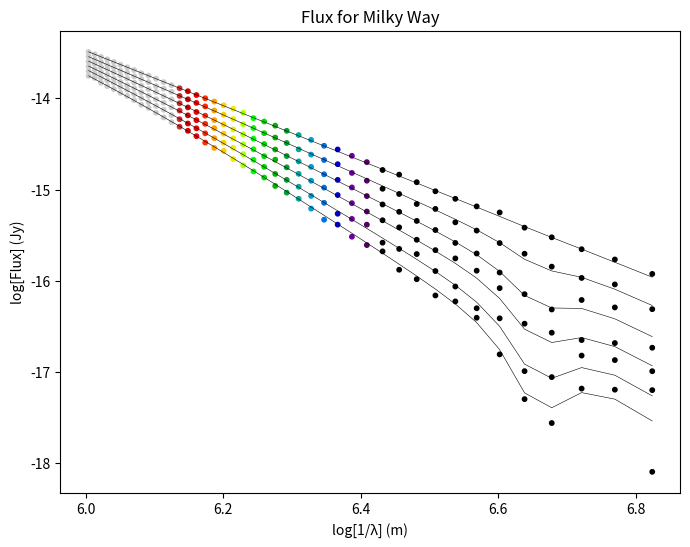

Source code (Python):
import numpy as np
import matplotlib.pyplot as plt
from scipy.optimize import curve_fit

# wavelengths
wavelength = np.arange(1500*(10**(-10)), 10000*(10**(-10)), 200*(10**(-10))) # range of wavelengths (microns)
c = 3*(10**8) # speed of light (metres per second)
freq = c/wavelength # frequency of light (hertz)

class parameters: # define a set of parameters for the curve
    def __init__(self, a, b, lam, n):
        self.a = a
        self.b = b
        self.lam = lam
        self.n = n

# milky way parameters
bkg = parameters(165.0, 90.0, 0.047, 2.0) # parameters for BKG
fuv = parameters(14.0, 4.0, 0.08, 6.5) # parameters for FUV
fi = parameters(0.045, -1.95, 0.22, 2.0) # parameters for 2175 angstrom feature
fii = parameters(0.002, -1.95, 9.7, 2.0) # parameters for 9.7 micrometer feature
fiii = parameters(0.002, -1.8, 18.0, 2.0) # parameters for 18 micrometer feature
fir = parameters(0.012, 0.0, 25.0, 2.0) # parameters for FIR

def term(wavelen, parameters): # a single term in the extinction curve equation
    microns = wavelen*10**(6)
    a = parameters.a
    b = parameters.b
    lam = parameters.lam
    n = parameters.n
    return a/((microns/lam)**n + (lam/microns)**n + b)

# add all terms of the extinction curve equation
def eta(wavelen):
    return term(wavelen, bkg) + term(wavelen, fuv) + term(wavelen, fi) + term(wavelen, fii)  + term(wavelen, fiii) + term(wavelen, fir)

v = 5500*(10**(-10))
rv = 3.08

def flux(wavelength, ext):
    av = rv*ext
    alambda = (eta(wavelength)/eta(v))*av
    tau = alambda/1.086
    initialflux = wavelength
    flux = initialflux*(np.e**(-1*tau))
    fluxjansky = flux*((wavelength)**2)*3.34*(10**(4))
    return fluxjansky

def addnoise(wavelength, ext):
    noise = np.random.normal(0, np.sqrt(flux(wavelength, ext))*10**(-9))
    return flux(wavelength, ext) + noise

x = np.log10(1/wavelength)
yfive = np.log10(addnoise(wavelength, 0.5))
yfour = np.log10(addnoise(wavelength, 0.4))
ythree = np.log10(addnoise(wavelength, 0.3))
ytwo = np.log10(addnoise(wavelength, 0.2))
yone = np.log10(addnoise(wavelength, 0.1))
yzero = np.log10(addnoise(wavelength, 0.0))

def model(wavelength, ext, initialflux):
    modelav = rv*ext
    modelambda = (eta(wavelength)/eta(v))*modelav
    modeltau = modelambda/1.086
    return initialflux*wavelength*(np.e**(-1*modeltau))*((wavelength)**2)*3.34*(10**(4))

# curve fitting
paramfive, param_cov = curve_fit(model, wavelength, addnoise(wavelength, 0.5))
print("Fitted value for E(B-V): ", round(paramfive[0],4)) 
print("Fitted value for Initial Flux: ", round(paramfive[1],4)) 
print("") 
paramfour, param_cov = curve_fit(model, wavelength, addnoise(wavelength, 0.4))
print("Fitted value for E(B-V): ", round(paramfour[0],4)) 
print("Fitted value for Initial Flux: ", round(paramfour[1],4)) 
print("")
paramthree, param_cov = curve_fit(model, wavelength, addnoise(wavelength, 0.3))
print("Fitted value for E(B-V): ", round(paramthree[0],4)) 
print("Fitted value for Initial Flux: ", round(paramthree[1],4))
print("") 
paramtwo, param_cov = curve_fit(model, wavelength, addnoise(wavelength, 0.2))
print("Fitted value for E(B-V): ", round(paramtwo[0],4)) 
print("Fitted value for Initial Flux: ", round(paramtwo[1],4)) 
print("")
paramone, param_cov = curve_fit(model, wavelength, addnoise(wavelength, 0.1))
print("Fitted value for E(B-V): ", round(paramone[0],4)) 
print("Fitted value for Initial Flux: ", round(paramone[1],4)) 
print("")
paramzero, param_cov = curve_fit(model, wavelength, addnoise(wavelength, 0.0))
print("Fitted value for E(B-V): ", round(paramzero[0],4)) 
print("Fitted value for Initial Flux: ", round(paramzero[1],4)) 

# plot
fig, ax = plt.subplots(figsize=(8, 6))
t = x
norm = plt.Normalize(np.log10(1/(7500*(10**(-10)))), np.log10(1/(3800*(10**(-10)))))
plt.scatter(x, yfive, s=10, c=t, cmap='nipy_spectral_r', norm=norm)
plt.scatter(x, yfour, s=10, c=t, cmap='nipy_spectral_r', norm=norm)
plt.scatter(x, ythree, s=10, c=t, cmap='nipy_spectral_r', norm=norm)
plt.scatter(x, ytwo, s=10, c=t, cmap='nipy_spectral_r', norm=norm)
plt.scatter(x, yone, s=10, c=t, cmap='nipy_spectral_r', norm=norm)
plt.scatter(x, yzero, s=10, c=t, cmap='nipy_spectral_r', norm=norm)

def fit(param):
    fittedextinction = param[0]
    fittedav = rv*fittedextinction
    fittedalambda = (eta(wavelength)/eta(v))*fittedav
    fittedtau = fittedalambda/1.086
    initialflux = param[1]*wavelength
    return initialflux*(np.e**(-1*fittedtau))*((wavelength)**2)*3.34*(10**(4))

plt.plot(x, np.log10(fit(paramfive)), c = 'k', lw = 0.4)
plt.plot(x, np.log10(fit(paramfour)), c = 'k', lw = 0.4)
plt.plot(x, np.log10(fit(paramthree)), c = 'k', lw = 0.4)
plt.plot(x, np.log10(fit(paramtwo)), c = 'k', lw = 0.4)
plt.plot(x, np.log10(fit(paramone)), c = 'k', lw = 0.4)
plt.plot(x, np.log10(fit(paramzero)), c = 'k', lw = 0.4)

# axis labels and formatting
ax.set(title = "Flux for Milky Way",
       xlabel = "log[1/λ] (m)",
       ylabel = "log[Flux] (Jy)")
plt.rcParams['font.family'] = "serif"

array = flux(wavelength, 0.0)
array2 = addnoise(wavelength,0.5)-flux(wavelength, 0.0)

# show plot
plt.show()
